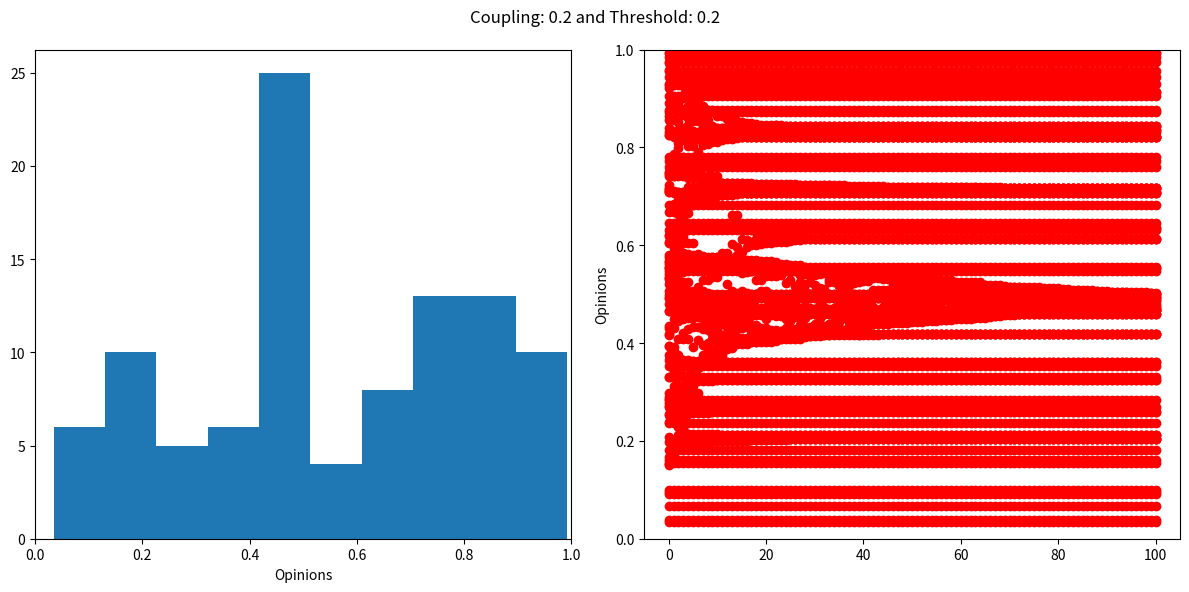

Source code (Python):
import numpy as np
import matplotlib.pyplot as plt
import random
import argparse

def initial_opinions(no_opinions):
    '''Creating a list of values between 1 and 0 of a variable length'''
    return np.random.random(no_opinions)

def compare(opinions, threshold, beta):
    '''Compares the value of the randomly selected person and a random neighbour'''
    for i in range(len(opinions)):
        person_index = random.randint(0, len(opinions)-1)  # Random index for a 'person'.
        # Fixes the edge cases
        if person_index == 0:
            neighbours_index = 1  # Only chooses neighbor to the right.
        elif person_index == len(opinions) - 1:
            neighbours_index = person_index - 1  # Only chooses neighbor to the left.
        else:
            neighbours_index = random.choice([person_index + 1, person_index - 1])  # Randomly chooses a neighbor from either side of the 'person'.

        difference = opinions[neighbours_index] - opinions[person_index] 

        if abs(difference) < threshold: # The question asks for the modulus of the different, so abs function employed.
            opinions[person_index] += beta * difference
            opinions[neighbours_index] -= beta * difference 

    return opinions

def interact(no_opinions, threshold, beta, repetitions):
    '''Compares all of the 'people' and 'neighbours' for a variable amount of iterations'''
    opinions_grid = initial_opinions(no_opinions)
    stored_opinions = [opinions_grid.copy()]  # Stores a copy of the initial state

    for i in range(repetitions):
        opinions_grid = compare(opinions_grid, threshold, beta) 
        stored_opinions.append(opinions_grid.copy())  # Append a copy after each interaction to create the list to be used in the scatter graph.

    return opinions_grid, stored_opinions

def y_values(stored_opinions):
    '''Extracts the y-values (opinions) and corresponding x-values (time steps) from a list of opinions stored over multiple time steps'''
    y_list = []
    x_list = []
    for index, opinions in enumerate(stored_opinions): # Enumerate gives us both the index of each opinion and the opinion itself.
        x_list.extend([index] * len(opinions)) # Creates the timesteps.
        y_list.extend(opinions)  # Adds all the opinions from the current time step to the y_list for the scatter graph.
    return y_list, x_list

def plot_scatter(ax, stored_opinions):
    ''' Plots a scatter graph of stored opinions against time steps'''
    y_list, x_list = y_values(stored_opinions)
    ax.scatter(x_list, y_list, color='red')
    ax.set_ylim(0, 1)
    ax.set_ylabel('Opinions')


def plot_hist(ax, opinions_list):
    ''' Plots a histogram of the opinions from one timestep'''
    ax.hist(opinions_list)
    ax.set_xlim([0, 1])
    ax.set_xlabel('Opinions')

def argparse_function():
    parser = argparse.ArgumentParser()
    parser.add_argument('-defuant', action='store_true')  # Set a flag for -defuant
    parser.add_argument('-beta', type=float, default=0.2)  # Set default to None
    parser.add_argument('-threshold', type=float, default=0.2)
    return parser.parse_args()



def test_initial_opinion():
    assert len(initial_opinions(10)) == 10 # Tests that the length of the list is correct.
    assert all(0 <= x <= 1 for x in initial_opinions(10)) # Tests that all values are between 0 and 1.

def test_compare():
    opinions = [0.5, 0.5, 0.5] 
    threshold = 0.1
    beta = 0.2
    assert compare(opinions, threshold, beta) == [0.5, 0.5, 0.5] # Tests that the compare equations work when the difference is greater than the threshold.


def test_interact():
    no_opinions = 10
    threshold = 0.1
    beta = 0.2
    repetitions = 10
    opinions, stored_opinions = interact(no_opinions, threshold, beta, repetitions)
    assert len(stored_opinions) == repetitions + 1
    assert len(stored_opinions[0]) == no_opinions
 
def test_y_values():
    stored_opinions = [[0.1, 0.2, 0.3], [0.2, 0.3, 0.4]]
    y_list, x_list = y_values(stored_opinions)
    assert y_list == [0.1, 0.2, 0.3, 0.2, 0.3, 0.4]
    assert x_list == [0, 0, 0, 1, 1, 1]
def test_all_functions():
    test_initial_opinion()
    print('Initial opinion test passed')
    test_compare()
    print('Compare test passed')
    test_interact()
    print('Interact test passed')
    test_y_values()
    print('Y values test passed')
    

def main():
    
    args = argparse_function()

    no_opinions = 100 # Defines variables.
    threshold = args.threshold
    beta = args.beta
    repetitions = 100

    opinions_grid, stored_opinions = interact(no_opinions, threshold, beta, repetitions)

    fig, (ax1, ax2) = plt.subplots(1, 2, figsize=(12, 6))

    plot_hist(ax1, opinions_grid)
    plot_scatter(ax2, stored_opinions)
    fig.suptitle(f'Coupling: {beta} and Threshold: {threshold}')

    plt.tight_layout()
    plt.show()
    
    test_all_functions()

if __name__ == "__main__":
    main()
    
